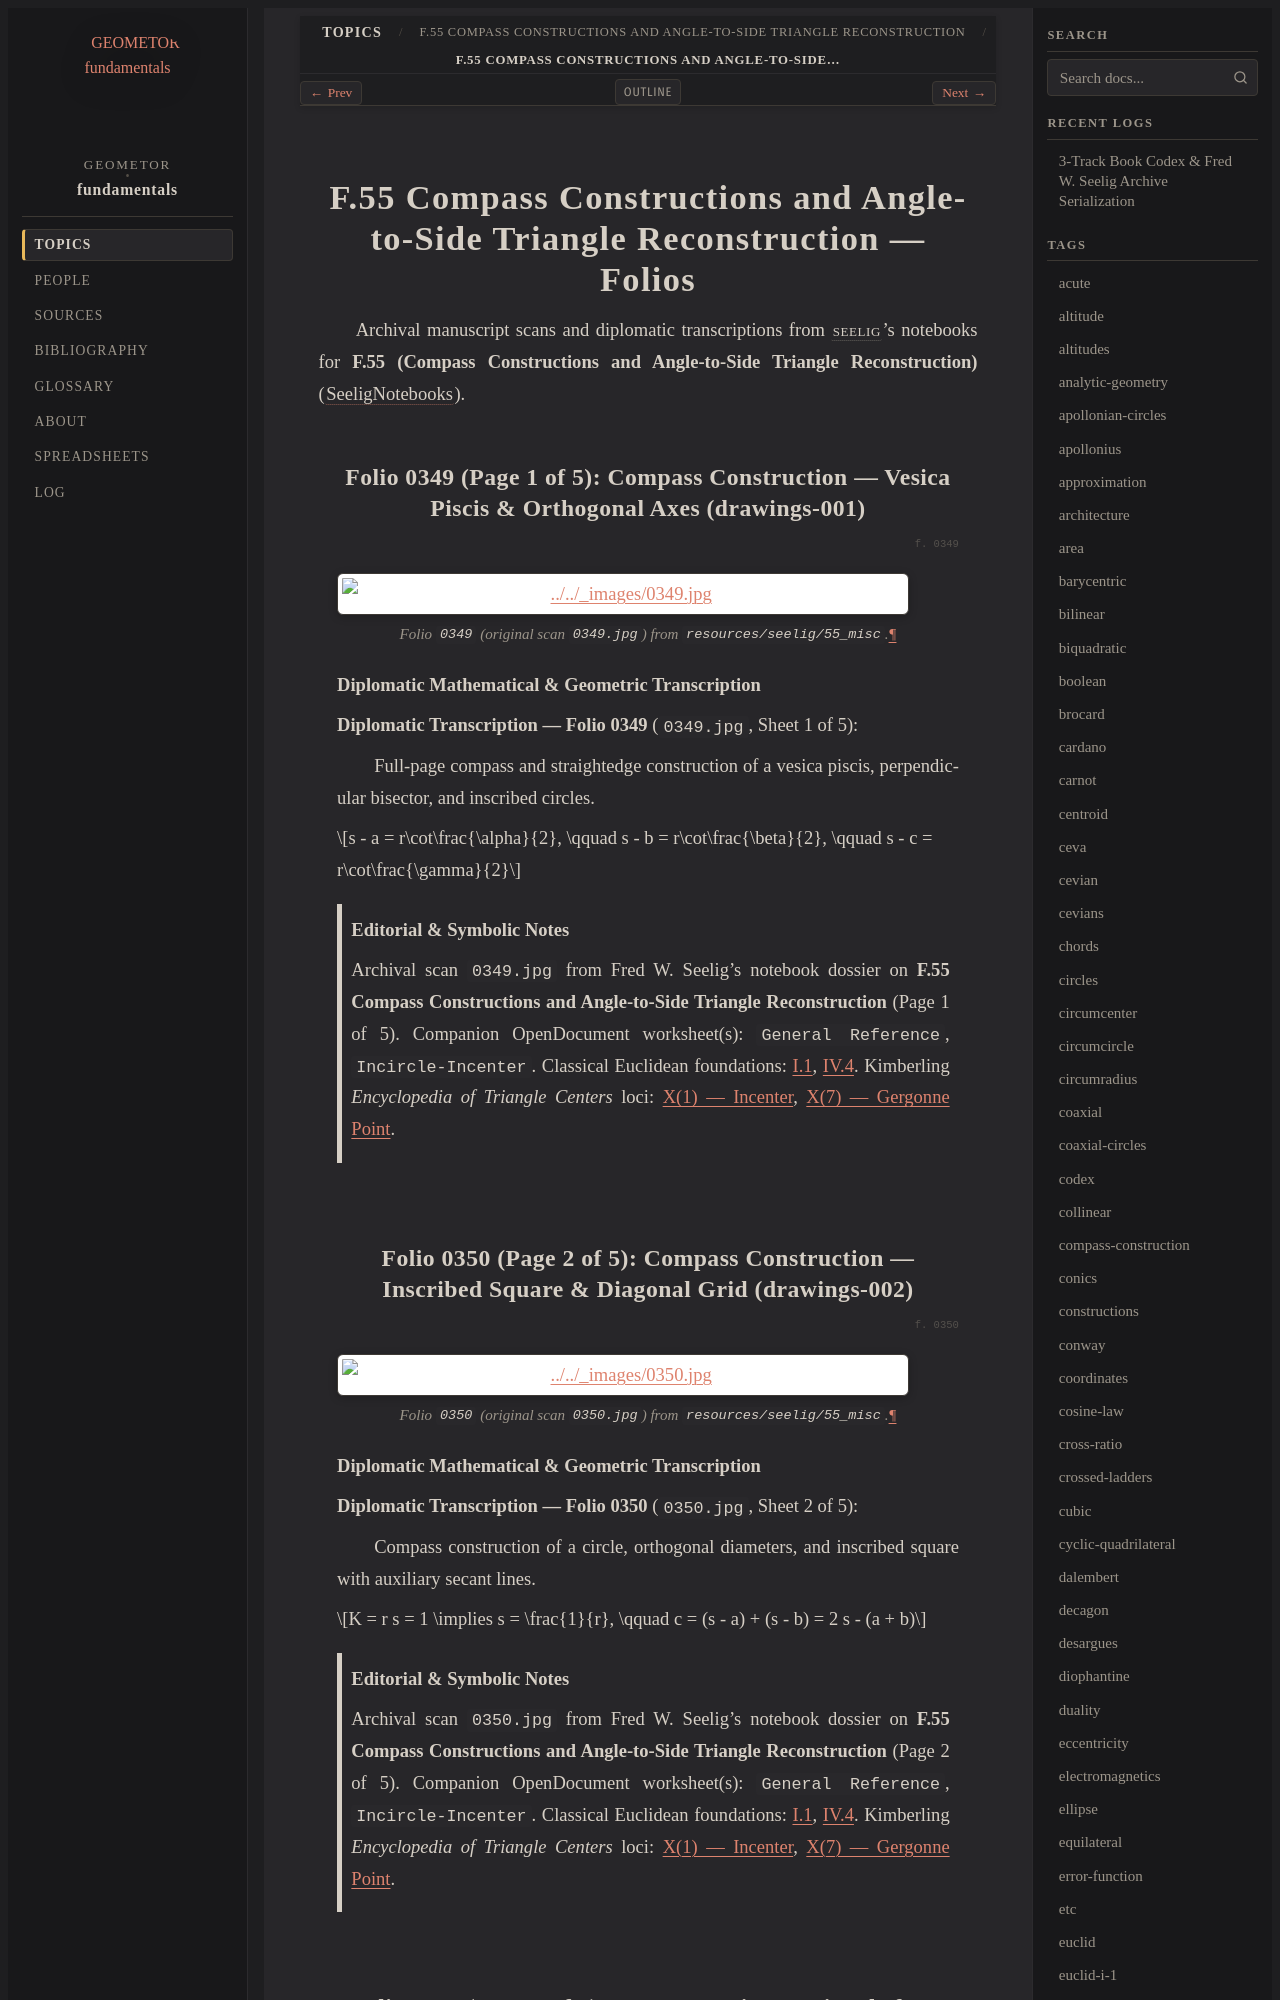

repository: geometor/fundamentals · page: topics/f-55/folios.html · generator: sphinx

=============================================================================
F.55 Compass Constructions and Angle-to-Side Triangle Reconstruction — Folios
=============================================================================

Archival manuscript scans and diplomatic transcriptions from :person:`seelig`'s
notebooks for **F.55 (Compass Constructions and Angle-to-Side Triangle Reconstruction)** (:cite:`SeeligNotebooks`).

Folio 0349 (Page 1 of 5): Compass Construction — Vesica Piscis & Orthogonal Axes (drawings-001)
-----------------------------------------------------------------------------------------------

.. folio:: 0349

.. figure:: 0349.jpg
   :align: center
   :width: 92%

   Folio ``0349`` (original scan ``0349.jpg``) from ``resources/seelig/55_misc``.

**Diplomatic Mathematical & Geometric Transcription**

**Diplomatic Transcription — Folio 0349** (``0349.jpg``, Sheet 1 of 5):

Full-page compass and straightedge construction of a vesica piscis, perpendicular bisector, and inscribed circles.

.. math::

   s - a = r\cot\frac{\alpha}{2}, \qquad s - b = r\cot\frac{\beta}{2}, \qquad s - c = r\cot\frac{\gamma}{2}

.. admonition:: Editorial & Symbolic Notes

   Archival scan ``0349.jpg`` from Fred W. Seelig's notebook dossier on **F.55 Compass Constructions and Angle-to-Side Triangle Reconstruction** (Page 1 of 5). Companion OpenDocument worksheet(s): ``General Reference``, ``Incircle-Incenter``. Classical Euclidean foundations: :ref:`I.1`, :ref:`IV.4`. Kimberling *Encyclopedia of Triangle Centers* loci: :ref:`X(1)`, :ref:`X(7)`.
